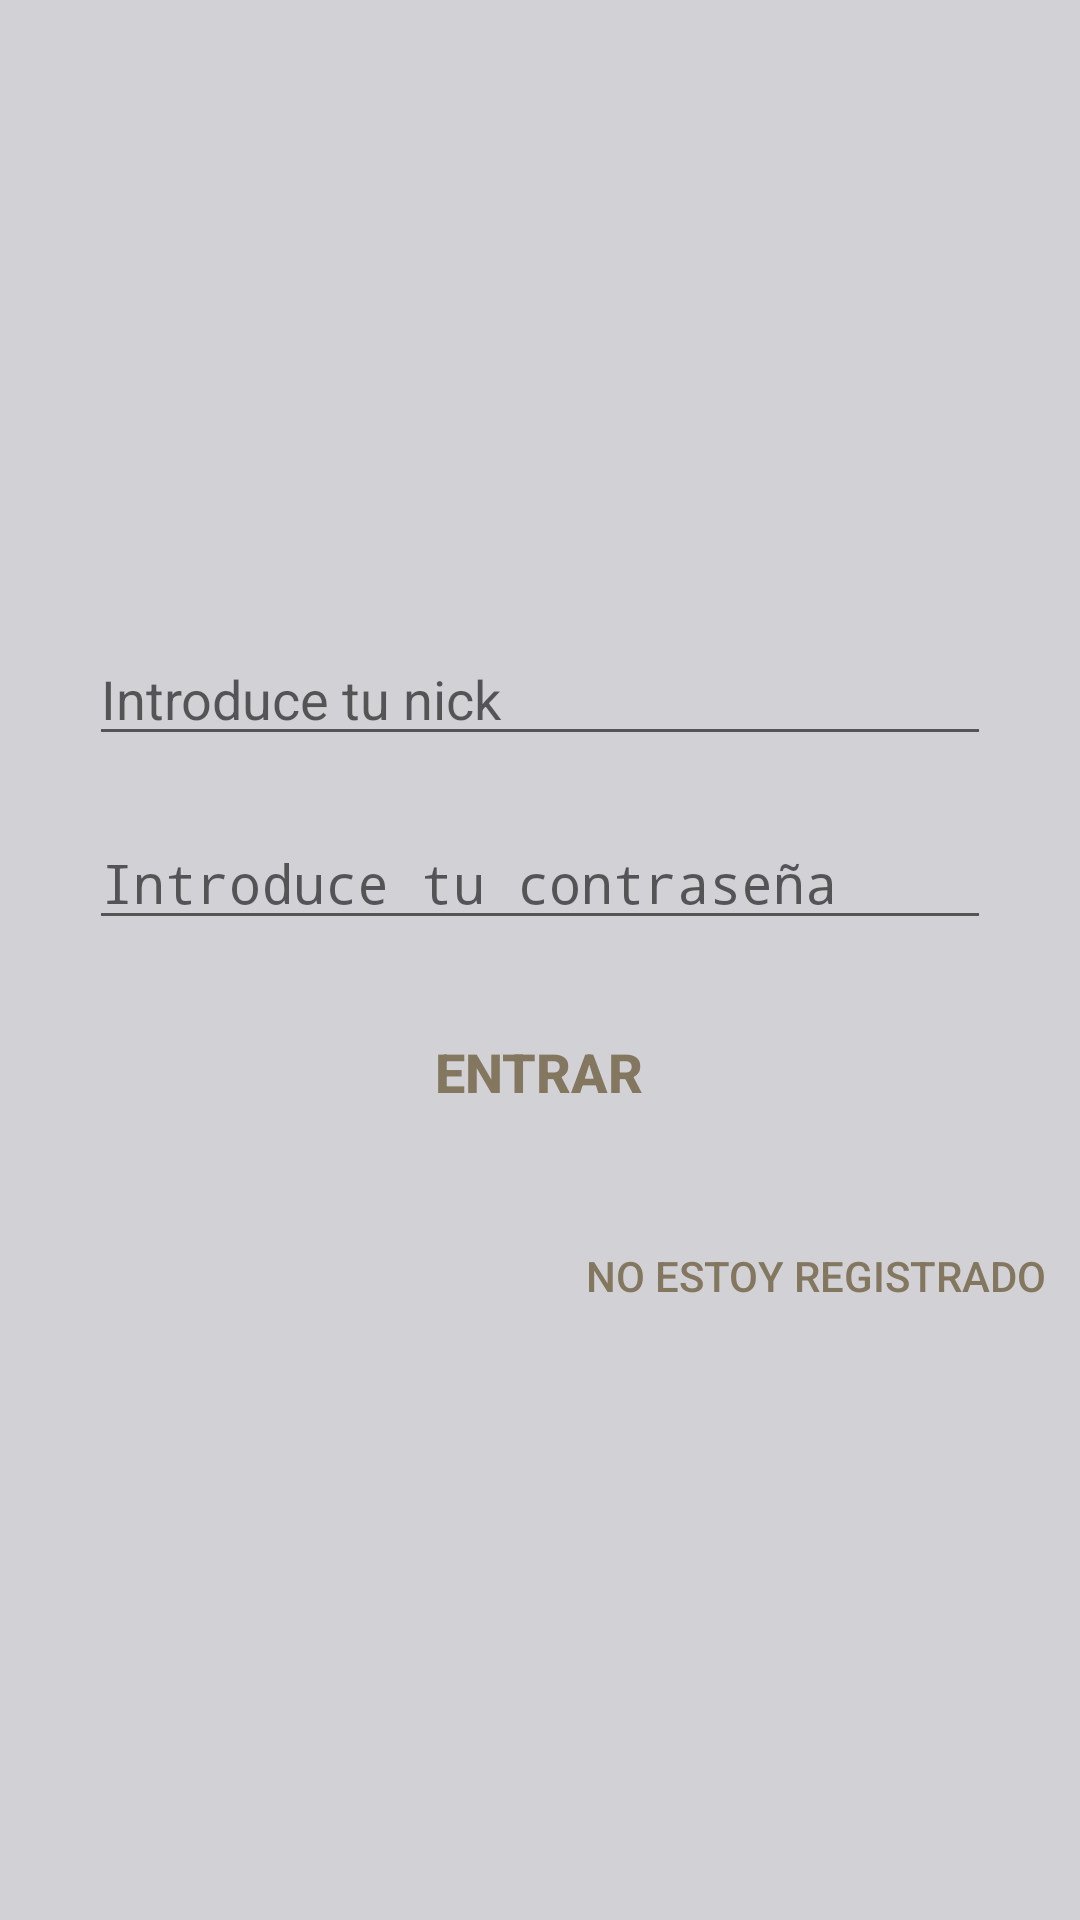

The Android layout XML behind this screen, and the referenced resources:
<!-- AndroidManifest.xml: application theme AppTheme -->
<!-- res/layout/activity_login.xml -->
<LinearLayout xmlns:android="http://schemas.android.com/apk/res/android"
    xmlns:tools="http://schemas.android.com/tools"
    android:layout_width="match_parent"
    android:layout_height="match_parent"
    android:gravity="center_horizontal"
    android:orientation="vertical"
    android:background="@color/background"
    android:paddingBottom="@dimen/activity_vertical_margin"
    android:paddingLeft="@dimen/activity_horizontal_margin"
    android:paddingRight="@dimen/activity_horizontal_margin"
    android:paddingTop="@dimen/activity_vertical_margin"
    tools:context="com.proyecto.sergioblanco.pelispedia.app.activities.LoginActivity">

    <RelativeLayout
        android:layout_width="match_parent"
        android:layout_height="match_parent"
        android:id="@+id/loading_layout"
        android:visibility="gone"
        android:background="@color/transparent_white">
        <ProgressBar
            android:id="@+id/loading"
            android:layout_width="wrap_content"
            android:layout_height="wrap_content"
            android:layout_centerInParent="true"
            android:translationZ="1dp" />
    </RelativeLayout>

    <LinearLayout
        android:layout_width="match_parent"
        android:layout_height="match_parent"
        android:orientation="vertical"
        android:gravity="center_vertical">

        <EditText
            android:layout_width="match_parent"
            android:layout_height="wrap_content"
            android:id="@+id/nick"
            android:hint="@string/nick"
            android:inputType="textEmailAddress"
            android:maxLines="1"
            android:layout_marginEnd="30dp"
            android:layout_marginStart="30dp"
            android:layout_marginTop="20dp"/>

        <EditText
            android:layout_width="match_parent"
            android:layout_height="wrap_content"
            android:id="@+id/password"
            android:hint="@string/password"
            android:maxLines="1"
            android:inputType="textPassword"
            android:layout_marginEnd="30dp"
            android:layout_marginStart="30dp"
            android:layout_marginTop="20dp"/>

        <Button
            android:layout_width="wrap_content"
            android:layout_height="wrap_content"
            android:id="@+id/login_button"
            style="@style/Base.Widget.AppCompat.Button.Borderless"
            android:text="@string/login_button"
            android:textColor="@color/colorAccent"
            android:textStyle="bold"
            android:textSize="18sp"
            android:layout_gravity="center_horizontal"
            android:layout_marginTop="20dp"/>

        <Button
            android:layout_width="wrap_content"
            android:layout_height="wrap_content"
            android:id="@+id/not_registered_button"
            style="@style/Base.Widget.AppCompat.Button.Borderless"
            android:text="@string/not_registered"
            android:textColor="@color/colorAccent"
            android:layout_gravity="end"
            android:layout_marginTop="20dp"/>
    </LinearLayout>
</LinearLayout>
<!-- resources referenced by this layout -->
<resources>
  <color name="background">#d2d2d6</color>
  <color name="colorAccent">#847760</color>
  <color name="transparent_white">#29000000</color>
  <string name="login_button">Entrar</string>
  <string name="nick">Introduce tu nick</string>
  <string name="not_registered">No estoy registrado</string>
  <string name="password">Introduce tu contraseña</string>
  <style name="AppTheme" parent="Theme.AppCompat.Light.DarkActionBar">
          
          <item name="colorPrimary">@color/colorPrimary</item>
          <item name="colorPrimaryDark">@color/colorPrimaryDark</item>
          <item name="colorAccent">@color/colorAccent</item>
      </style>
  <color name="colorPrimary">#424178</color>
  <color name="colorPrimaryDark">#000025</color>
</resources>
